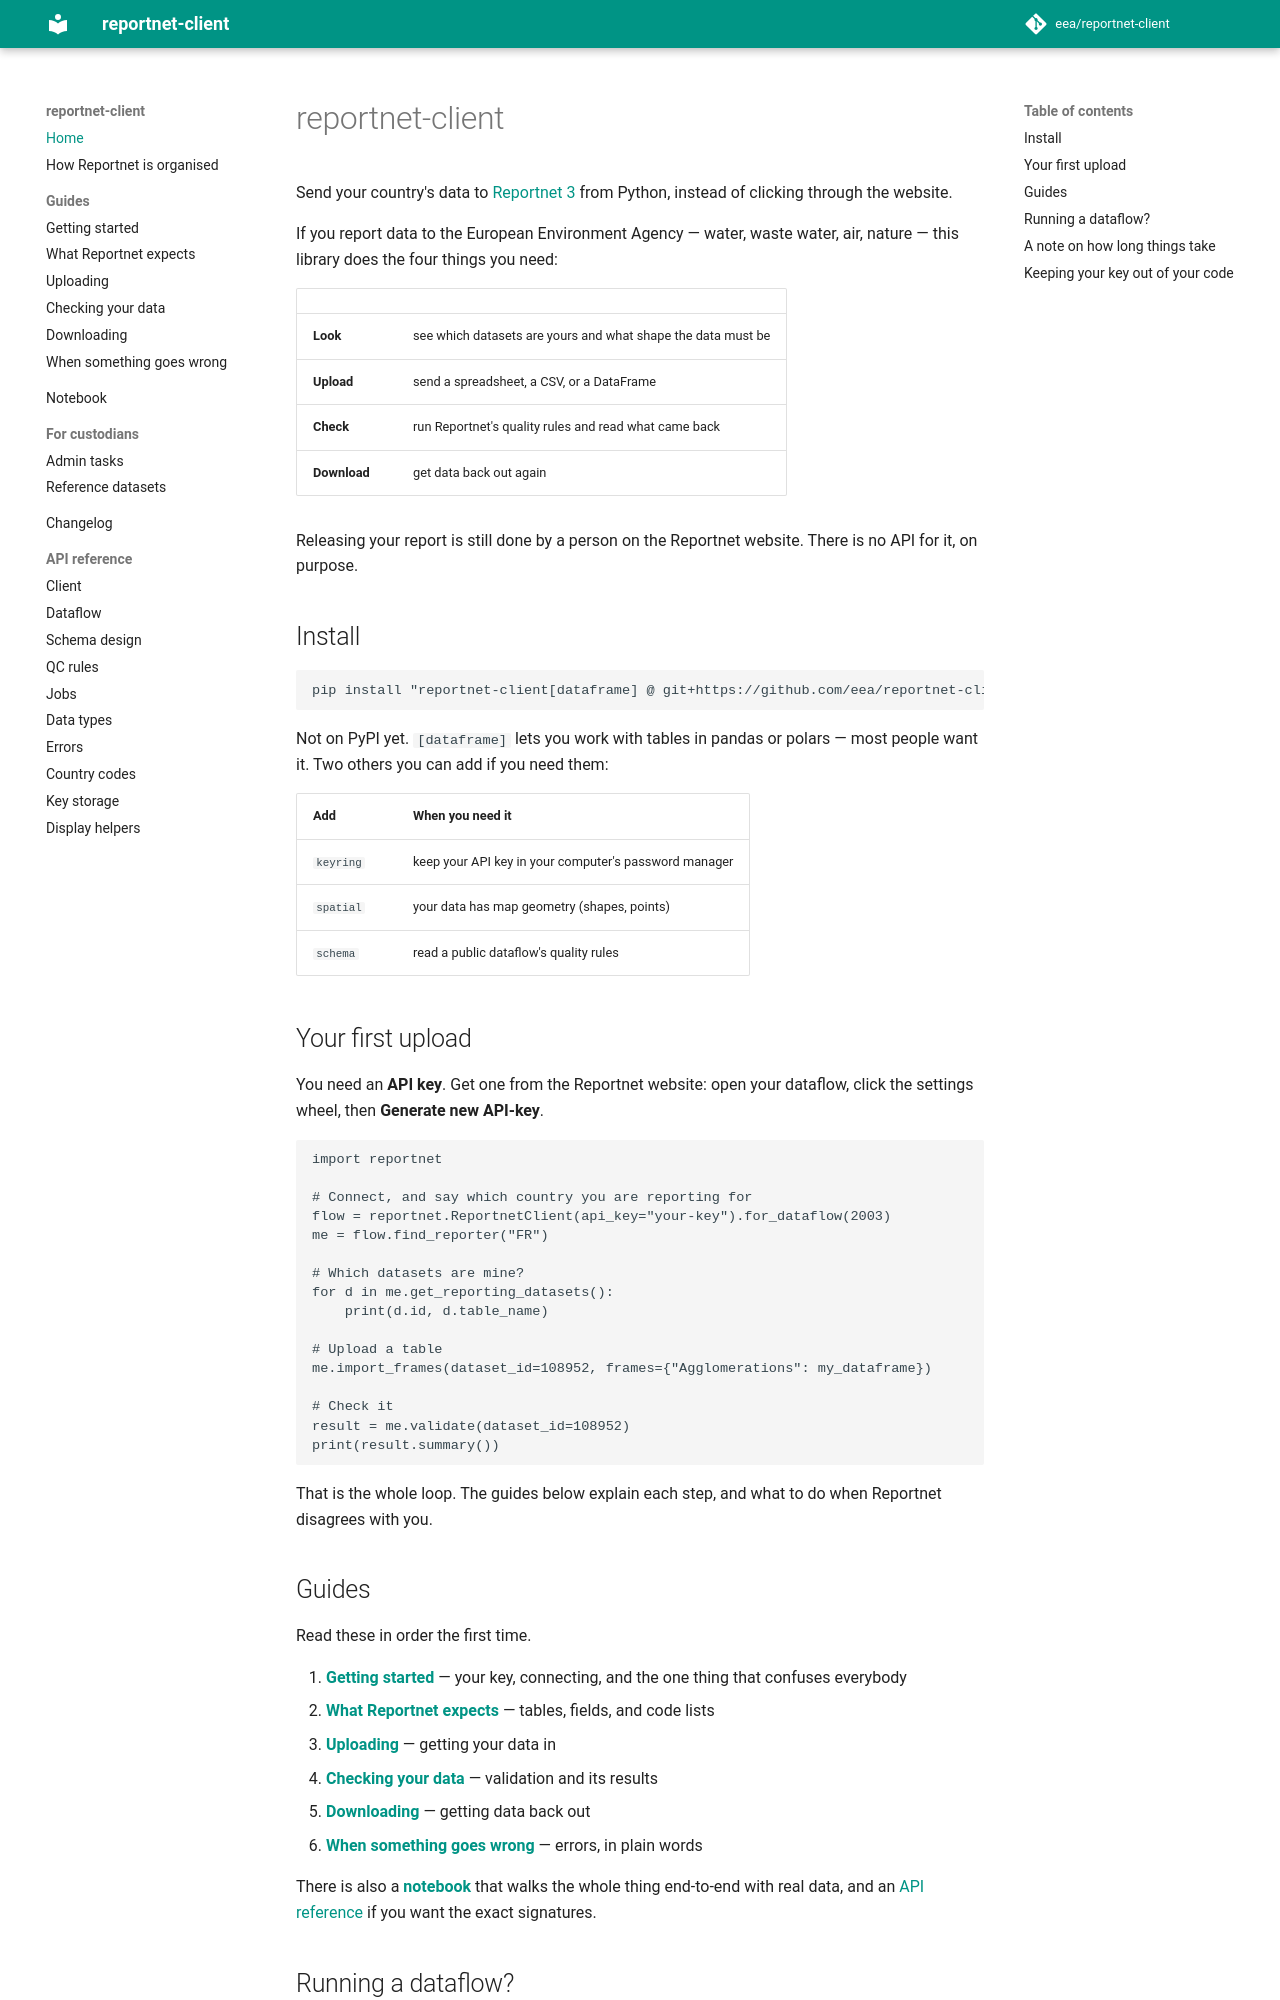

repository: eea/reportnet-client · page: index.html · generator: mkdocs

# reportnet-client

Send your country's data to [Reportnet 3](https://reportnet.europa.eu) from
Python, instead of clicking through the website.

If you report data to the European Environment Agency — water, waste water, air,
nature — this library does the four things you need:

| | |
|---|---|
| **Look** | see which datasets are yours and what shape the data must be |
| **Upload** | send a spreadsheet, a CSV, or a DataFrame |
| **Check** | run Reportnet's quality rules and read what came back |
| **Download** | get data back out again |

Releasing your report is still done by a person on the Reportnet website. There
is no API for it, on purpose.

## Install

```bash
pip install "reportnet-client[dataframe] @ git+https://github.com/eea/reportnet-client.git"
```

Not on PyPI yet. `[dataframe]` lets you work with tables in pandas or polars —
most people want it. Two others you can add if you need them:

| Add | When you need it |
|---|---|
| `keyring` | keep your API key in your computer's password manager |
| `spatial` | your data has map geometry (shapes, points) |
| `schema` | read a public dataflow's quality rules |

## Your first upload

You need an **API key**. Get one from the Reportnet website: open your dataflow,
click the settings wheel, then **Generate new API-key**.

```python
import reportnet

# Connect, and say which country you are reporting for
flow = reportnet.ReportnetClient(api_key="your-key").for_dataflow(2003)
me = flow.find_reporter("FR")

# Which datasets are mine?
for d in me.get_reporting_datasets():
    print(d.id, d.table_name)

# Upload a table
me.import_frames(dataset_id=108952, frames={"Agglomerations": my_dataframe})

# Check it
result = me.validate(dataset_id=108952)
print(result.summary())
```

That is the whole loop. The guides below explain each step, and what to do when
Reportnet disagrees with you.

## Guides

Read these in order the first time.

1. **[Getting started](guides/getting-started.md)** — your key, connecting, and
   the one thing that confuses everybody
2. **[What Reportnet expects](guides/schema.md)** — tables, fields, and code lists
3. **[Uploading](guides/import.md)** — getting your data in
4. **[Checking your data](guides/validation.md)** — validation and its results
5. **[Downloading](guides/export.md)** — getting data back out
6. **[When something goes wrong](guides/troubleshooting.md)** — errors, in plain words

There is also a **[notebook](notebooks.md)** that walks the whole thing
end-to-end with real data, and an [API reference](api/client.md) if you want
the exact signatures.
